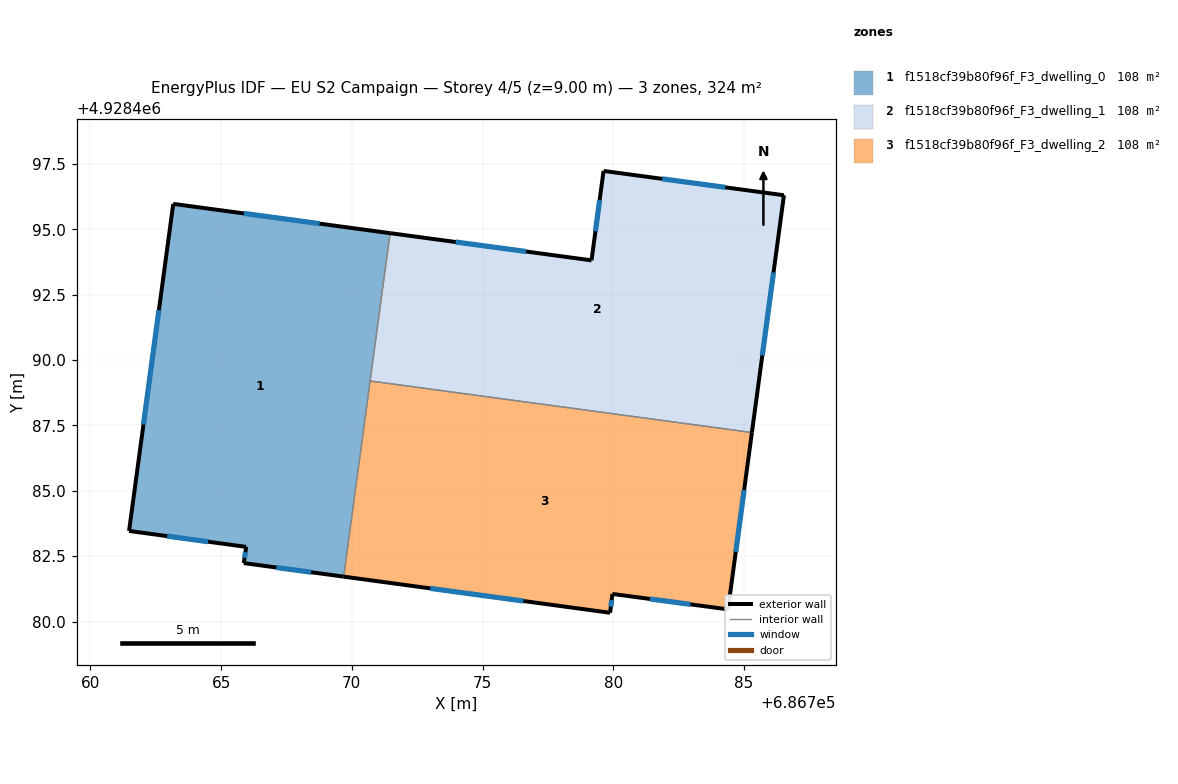
=== STOREY PLAN SPEC (per zone: floor XY polygon, exterior-wall plan segments, windows/doors) ===
zone 1: f1518cf39b80f96f_F3_dwelling_0  (108.1 m²)
  floor: (686769.69, 4928481.72) (686771.46, 4928494.86) (686763.17, 4928495.98) (686761.48, 4928483.47) (686765.96, 4928482.86) (686765.87, 4928482.24)
  exterior wall: (686765.87, 4928482.24) – (686765.96, 4928482.86)  [0.6 m]
    window: (686765.90, 4928482.44) – (686765.93, 4928482.65)  [0.2 m²]
  exterior wall: (686765.96, 4928482.86) – (686761.48, 4928483.47)  [4.5 m]
    window: (686764.50, 4928483.05) – (686762.93, 4928483.27)  [1.7 m²]
  exterior wall: (686761.48, 4928483.47) – (686763.17, 4928495.98)  [12.6 m]
    window: (686762.03, 4928487.53) – (686762.62, 4928491.91)  [4.6 m²]
  exterior wall: (686763.17, 4928495.98) – (686771.46, 4928494.86)  [8.4 m]
    window: (686765.87, 4928495.61) – (686768.76, 4928495.22)  [3.1 m²]
  exterior wall: (686769.69, 4928481.72) – (686765.87, 4928482.24)  [3.9 m]
    window: (686768.44, 4928481.89) – (686767.11, 4928482.07)  [1.4 m²]
  interior walls: 2
zone 2: f1518cf39b80f96f_F3_dwelling_1  (108.1 m²)
  floor: (686785.30, 4928487.23) (686786.53, 4928496.31) (686779.63, 4928497.24) (686779.17, 4928493.82) (686771.46, 4928494.86) (686770.70, 4928489.20)
  exterior wall: (686786.53, 4928496.31) – (686785.30, 4928487.23)  [9.2 m]
    window: (686786.13, 4928493.35) – (686785.70, 4928490.18)  [3.4 m²]
  exterior wall: (686771.46, 4928494.86) – (686779.17, 4928493.82)  [7.8 m]
    window: (686773.97, 4928494.52) – (686776.66, 4928494.15)  [2.9 m²]
  exterior wall: (686779.17, 4928493.82) – (686779.63, 4928497.24)  [3.5 m]
    window: (686779.32, 4928494.93) – (686779.48, 4928496.12)  [1.3 m²]
  exterior wall: (686779.63, 4928497.24) – (686786.53, 4928496.31)  [7.0 m]
    window: (686781.87, 4928496.93) – (686784.28, 4928496.61)  [2.6 m²]
  interior walls: 2
zone 3: f1518cf39b80f96f_F3_dwelling_2  (108.1 m²)
  floor: (686784.39, 4928480.47) (686785.30, 4928487.23) (686770.70, 4928489.20) (686769.69, 4928481.72) (686779.88, 4928480.34) (686779.97, 4928481.06)
  exterior wall: (686779.97, 4928481.06) – (686779.88, 4928480.34)  [0.7 m]
    window: (686779.94, 4928480.82) – (686779.91, 4928480.57)  [0.3 m²]
  exterior wall: (686779.88, 4928480.34) – (686769.69, 4928481.72)  [10.3 m]
    window: (686776.56, 4928480.79) – (686773.00, 4928481.27)  [3.8 m²]
  exterior wall: (686785.30, 4928487.23) – (686784.39, 4928480.47)  [6.8 m]
    window: (686785.00, 4928485.03) – (686784.68, 4928482.67)  [2.5 m²]
  exterior wall: (686784.39, 4928480.47) – (686779.97, 4928481.06)  [4.5 m]
    window: (686782.95, 4928480.66) – (686781.40, 4928480.86)  [1.6 m²]
  interior walls: 2

=== DERIVED (storey summary) ===
Building: EU S2 Campaign
Storey: 4 of 5  (floor level z = 9.00 m)
Storey gross floor area: 324.3 m²
Zones on this storey: 3
  - f1518cf39b80f96f_F3_dwelling_0: floor 108.1 m²; exterior wall 30.0 m (90.0 m²); 5 window(s) 11.0 m²; WWR 12.2%
  - f1518cf39b80f96f_F3_dwelling_1: floor 108.1 m²; exterior wall 27.3 m (82.0 m²); 4 window(s) 10.0 m²; WWR 12.2%
  - f1518cf39b80f96f_F3_dwelling_2: floor 108.1 m²; exterior wall 22.3 m (66.9 m²); 4 window(s) 8.2 m²; WWR 12.2%
Zone adjacency (shared interzone walls):
  - f1518cf39b80f96f_F3_dwelling_0 ↔ f1518cf39b80f96f_F3_dwelling_1
  - f1518cf39b80f96f_F3_dwelling_0 ↔ f1518cf39b80f96f_F3_dwelling_2
  - f1518cf39b80f96f_F3_dwelling_1 ↔ f1518cf39b80f96f_F3_dwelling_2